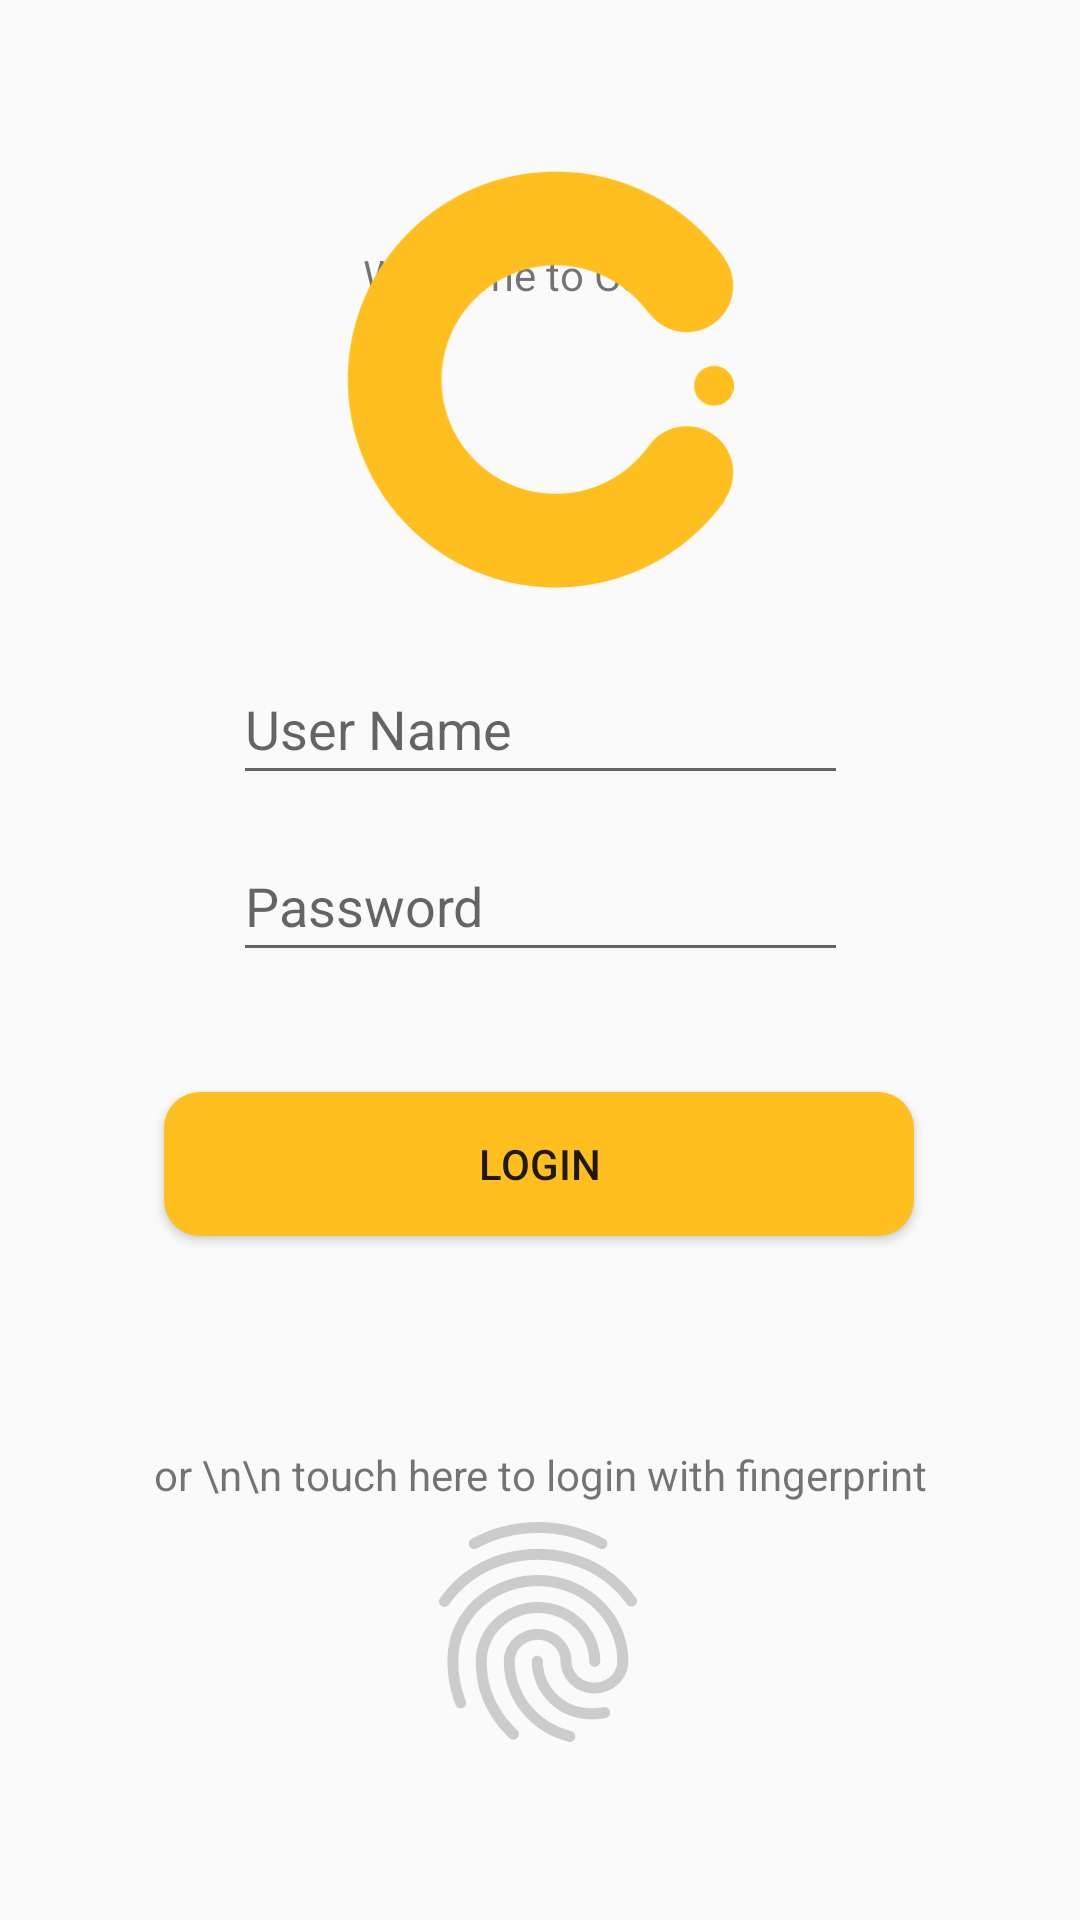

Android layout source for this screen:
<!-- AndroidManifest.xml: application theme Theme.Calmo -->
<!-- res/layout/activity_login.xml -->
<?xml version="1.0" encoding="utf-8"?>
<androidx.constraintlayout.widget.ConstraintLayout xmlns:android="http://schemas.android.com/apk/res/android"
    xmlns:app="http://schemas.android.com/apk/res-auto"
    xmlns:tools="http://schemas.android.com/tools"
    android:layout_width="match_parent"
    android:layout_height="match_parent">


    <TextView
        android:id="@+id/textView3"
        android:layout_width="wrap_content"
        android:layout_height="wrap_content"
        android:text="Welcome to Calmo"

        app:layout_constraintBottom_toBottomOf="parent"
        app:layout_constraintEnd_toEndOf="parent"
        app:layout_constraintHorizontal_bias="0.498"
        app:layout_constraintStart_toStartOf="parent"
        app:layout_constraintTop_toTopOf="parent"
        app:layout_constraintVertical_bias="0.132" />

    <ImageView
        android:id="@+id/imageView2"
        android:layout_width="167dp"
        android:layout_height="139dp"
        android:layout_marginBottom="444dp"
        app:layout_constraintBottom_toBottomOf="parent"
        app:layout_constraintEnd_toEndOf="parent"
        app:layout_constraintStart_toStartOf="parent"
        app:srcCompat="@drawable/app_logo" />

    <com.google.android.material.textfield.TextInputEditText
        android:id="@+id/password_in_login"
        android:layout_width="205dp"
        android:layout_height="47dp"
        android:layout_marginBottom="316dp"
        android:hint="Password"
        android:inputType="textPassword"
        app:layout_constraintBottom_toBottomOf="parent"
        app:layout_constraintEnd_toEndOf="parent"
        app:layout_constraintStart_toStartOf="parent" />

    <Button
        android:id="@+id/button12"
        android:layout_width="250dp"

        android:layout_height="wrap_content"
        android:layout_marginBottom="228dp"
        android:background="@drawable/squ_tile"
        android:text="Login"

        app:layout_constraintBottom_toBottomOf="parent"
        app:layout_constraintEnd_toEndOf="parent"
        app:layout_constraintHorizontal_bias="0.496"
        app:layout_constraintStart_toStartOf="parent" />

    <TextView
        android:id="@+id/textView321"
        android:layout_width="wrap_content"
        android:layout_height="wrap_content"
        android:gravity="center"
        android:text="or \n\n touch here to login with fingerprint"
        app:layout_constraintBottom_toBottomOf="parent"
        app:layout_constraintEnd_toEndOf="parent"
        app:layout_constraintStart_toStartOf="parent"
        app:layout_constraintTop_toTopOf="parent"
        app:layout_constraintVertical_bias="0.776" />

    <com.google.android.material.textfield.TextInputEditText
        android:id="@+id/user_name_in_login"
        android:layout_width="205dp"
        android:layout_height="47dp"
        android:layout_marginBottom="12dp"
        android:hint="User Name"
        app:layout_constraintBottom_toTopOf="@+id/password_in_login"
        app:layout_constraintEnd_toEndOf="parent"
        app:layout_constraintStart_toStartOf="parent" />

    <Button
        android:id="@+id/biometric_login_button"
        android:layout_width="88dp"
        android:layout_height="88dp"
        android:layout_marginBottom="52dp"
        android:background="@drawable/baseline_fingerprint_24"
        app:layout_constraintBottom_toBottomOf="parent"
        app:layout_constraintEnd_toEndOf="parent"
        app:layout_constraintHorizontal_bias="0.498"
        app:layout_constraintStart_toStartOf="parent" />


</androidx.constraintlayout.widget.ConstraintLayout>
<!-- resources referenced by this layout -->
<resources>
  <!-- drawable app_logo: png bitmap (drawable, 8144 bytes) -->
  <!-- drawable baseline_fingerprint_24: vector/xml drawable (drawable, 2364 chars, omitted) -->
  <!-- drawable squ_tile (drawable) -->
  <?xml version="1.0" encoding="utf-8"?>
  <selector xmlns:android="http://schemas.android.com/apk/res/android">
      <item>
      <shape android:shape="rectangle">
  
          <corners android:radius="12sp"/>
          <solid android:color="@color/app_yellow"/>
      </shape>
      </item>
  
  </selector>
  <style name="Theme.Calmo" parent="Theme.MaterialComponents.DayNight.NoActionBar.Bridge">
          
          <item name="colorPrimary">@color/app_yellow</item>
          <item name="colorPrimaryVariant">@color/purple_700</item>
          <item name="colorOnPrimary">@color/white</item>
          
          <item name="colorSecondary">@color/teal_200</item>
          <item name="colorSecondaryVariant">@color/teal_700</item>
          <item name="colorOnSecondary">@color/black</item>
          
          <item name="android:statusBarColor">@color/app_yellow</item>
          
      </style>
  <color name="app_yellow">#FFC01F</color>
  <color name="purple_700">#FF3700B3</color>
  <color name="white">#FFFFFFFF</color>
  <color name="teal_200">#FF03DAC5</color>
  <color name="teal_700">#FF018786</color>
  <color name="black">#FF000000</color>
</resources>
